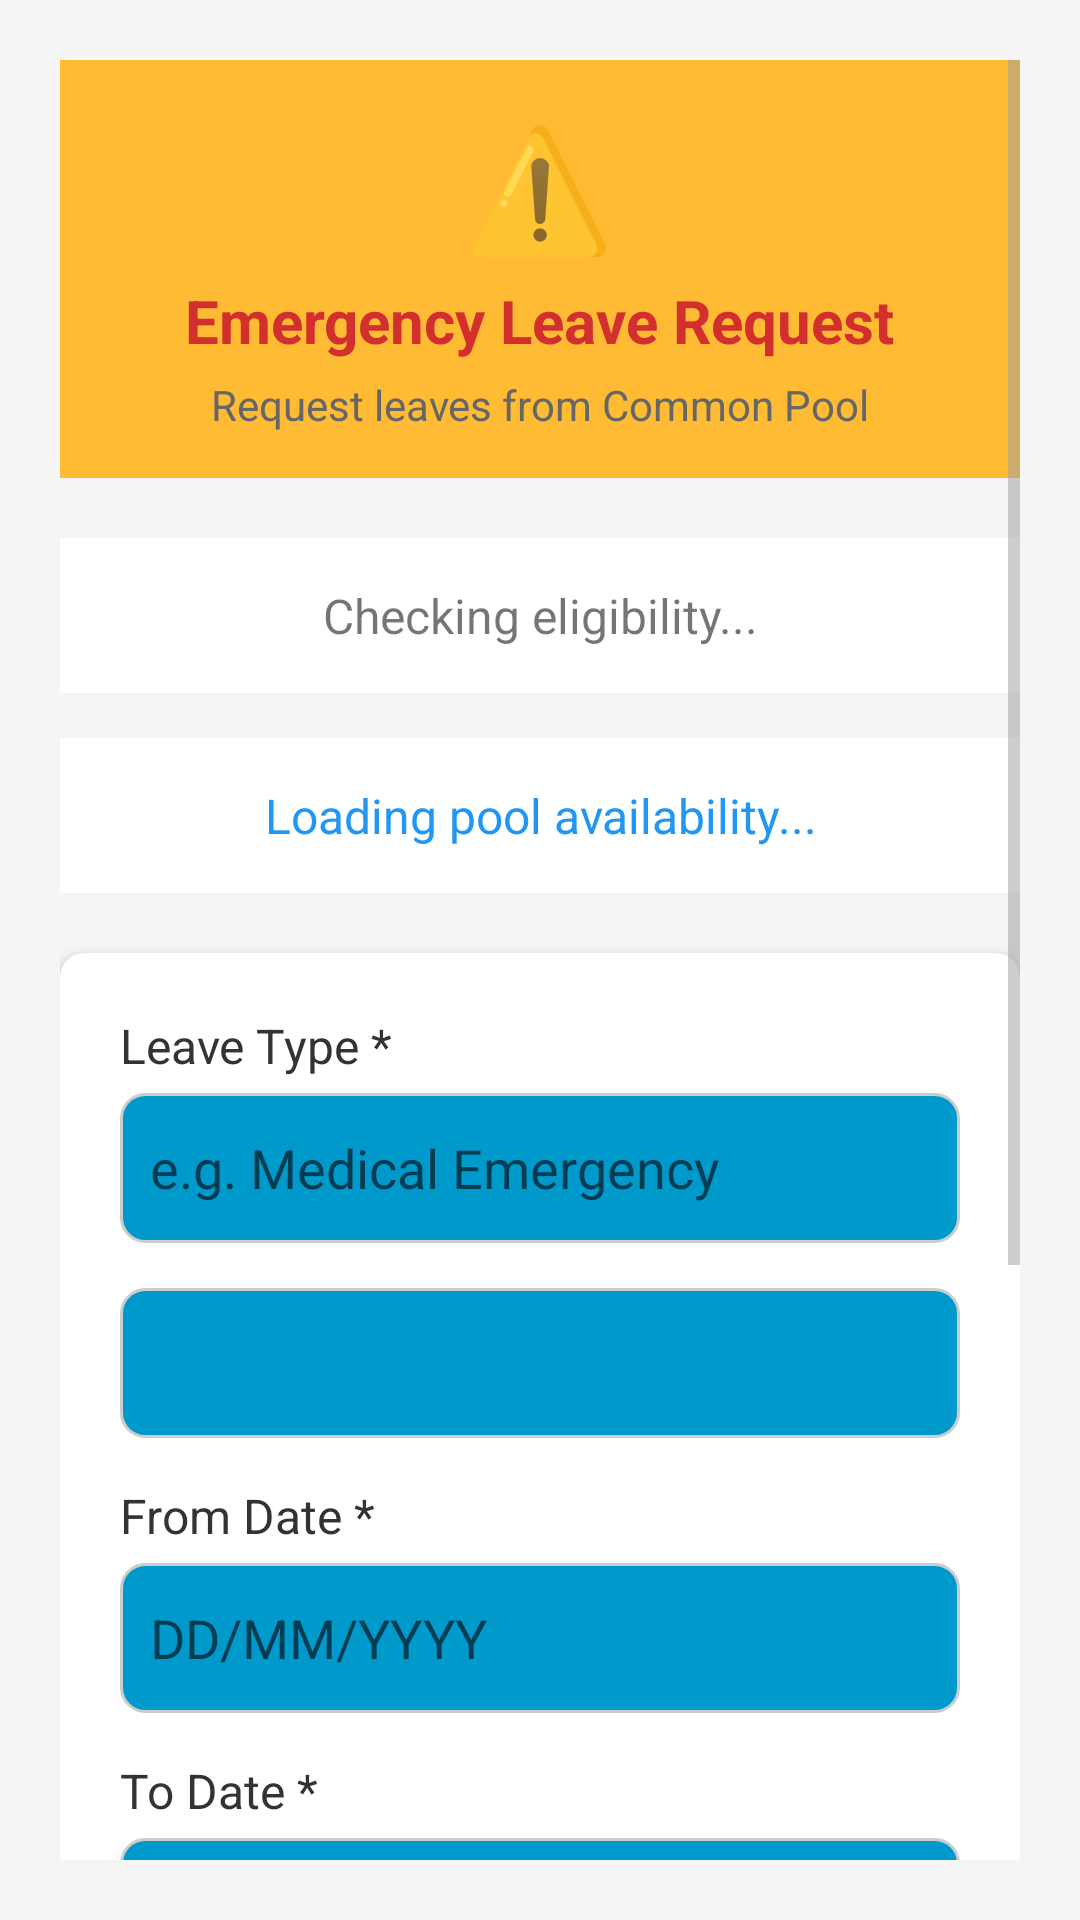

Here is an Android app screen rendered from its layout file. Give the layout XML and the strings, colors and styles it references.
<!-- AndroidManifest.xml: activity theme Theme.Employee -->
<!-- res/layout/activity_emergency_leave.xml -->
<?xml version="1.0" encoding="utf-8"?>
<ScrollView xmlns:android="http://schemas.android.com/apk/res/android"
    xmlns:app="http://schemas.android.com/apk/res-auto"
    xmlns:tools="http://schemas.android.com/tools"
    android:layout_width="match_parent"
    android:layout_height="match_parent"
    android:padding="20dp"
    android:background="#f5f5f5">

    <LinearLayout
        android:layout_width="match_parent"
        android:layout_height="wrap_content"
        android:orientation="vertical">

        
        <LinearLayout
            android:layout_width="match_parent"
            android:layout_height="wrap_content"
            android:orientation="vertical"
            android:background="@android:color/holo_orange_light"
            android:padding="15dp"
            android:layout_marginBottom="20dp"
            android:gravity="center">

            <TextView
                android:layout_width="wrap_content"
                android:layout_height="wrap_content"
                android:text="⚠️"
                android:textSize="40sp"/>

            <TextView
                android:layout_width="wrap_content"
                android:layout_height="wrap_content"
                android:text="Emergency Leave Request"
                android:textSize="20sp"
                android:textStyle="bold"
                android:textColor="#D32F2F"
                android:layout_marginTop="5dp"/>

            <TextView
                android:layout_width="wrap_content"
                android:layout_height="wrap_content"
                android:text="Request leaves from Common Pool"
                android:textSize="14sp"
                android:textColor="#666"
                android:layout_marginTop="5dp"/>
        </LinearLayout>

        
        <TextView
            android:id="@+id/tvEligibilityStatus"
            android:layout_width="match_parent"
            android:layout_height="wrap_content"
            android:text="Checking eligibility..."
            android:textSize="16sp"
            android:padding="15dp"
            android:background="@android:color/white"
            android:layout_marginBottom="15dp"
            android:gravity="center"/>

        
        <TextView
            android:id="@+id/tvPoolAvailability"
            android:layout_width="match_parent"
            android:layout_height="wrap_content"
            android:text="Loading pool availability..."
            android:textSize="16sp"
            android:textColor="#2196F3"
            android:padding="15dp"
            android:background="@android:color/white"
            android:layout_marginBottom="20dp"
            android:gravity="center"/>

        
        <androidx.cardview.widget.CardView
            android:layout_width="match_parent"
            android:layout_height="wrap_content"
            app:cardCornerRadius="8dp"
            app:cardElevation="4dp"
            android:layout_marginBottom="20dp">

            <LinearLayout
                android:layout_width="match_parent"
                android:layout_height="wrap_content"
                android:orientation="vertical"
                android:padding="20dp">

                
                <TextView
                    android:layout_width="wrap_content"
                    android:layout_height="wrap_content"
                    android:text="Leave Type *"
                    android:textSize="16sp"
                    android:textColor="#333"
                    android:layout_marginBottom="5dp"/>

                <EditText
                    android:id="@+id/etReason"
                    android:layout_width="match_parent"
                    android:layout_height="50dp"
                    android:layout_marginBottom="15dp"
                    android:background="@drawable/edit_text_background"
                    android:hint="e.g. Medical Emergency"
                    android:padding="10dp" />

                <Spinner
                    android:id="@+id/spLeaveType"
                    android:layout_width="match_parent"
                    android:layout_height="50dp"
                    android:layout_marginBottom="15dp"
                    android:background="@drawable/edit_text_background"/>

                
                <TextView
                    android:layout_width="wrap_content"
                    android:layout_height="wrap_content"
                    android:text="From Date *"
                    android:textSize="16sp"
                    android:textColor="#333"
                    android:layout_marginBottom="5dp"/>

                <EditText
                    android:id="@+id/etFromDate"
                    android:layout_width="match_parent"
                    android:layout_height="50dp"
                    android:hint="DD/MM/YYYY"
                    android:inputType="none"
                    android:focusable="false"
                    android:layout_marginBottom="15dp"
                    android:background="@drawable/edit_text_background"
                    android:padding="10dp"
                    tools:ignore="TextFields" />

                
                <TextView
                    android:layout_width="wrap_content"
                    android:layout_height="wrap_content"
                    android:text="To Date *"
                    android:textSize="16sp"
                    android:textColor="#333"
                    android:layout_marginBottom="5dp"/>

                <EditText
                    android:id="@+id/etToDate"
                    android:layout_width="match_parent"
                    android:layout_height="50dp"
                    android:hint="DD/MM/YYYY"
                    android:inputType="none"
                    android:focusable="false"
                    android:layout_marginBottom="15dp"
                    android:background="@drawable/edit_text_background"
                    android:padding="10dp"
                    tools:ignore="TextFields" />

                
                <TextView
                    android:layout_width="wrap_content"
                    android:layout_height="wrap_content"
                    android:text="Reason for Leave *"
                    android:textSize="16sp"
                    android:textColor="#333"
                    android:layout_marginBottom="5dp"/>

                
                <TextView
                    android:layout_width="wrap_content"
                    android:layout_height="wrap_content"
                    android:text="Emergency Details *"
                    android:textSize="16sp"
                    android:textColor="#333"
                    android:layout_marginBottom="5dp"/>

                <EditText
                    android:id="@+id/etEmergencyDetails"
                    android:layout_width="match_parent"
                    android:layout_height="100dp"
                    android:hint="Explain the emergency situation"
                    android:inputType="textMultiLine"
                    android:gravity="top"
                    android:layout_marginBottom="20dp"
                    android:background="@drawable/edit_text_background"
                    android:padding="10dp"/>

            </LinearLayout>
        </androidx.cardview.widget.CardView>

        
        <Button
            android:id="@+id/btnSubmit"
            android:layout_width="match_parent"
            android:layout_height="55dp"
            android:text="Submit Emergency Request"
            android:textSize="18sp"
            android:textStyle="bold"
            android:background="@android:color/holo_orange_dark"
            android:textColor="@android:color/white"
            android:layout_marginBottom="10dp"/>

        
        <ProgressBar
            android:id="@+id/progressBar"
            android:layout_width="wrap_content"
            android:layout_height="wrap_content"
            android:layout_gravity="center"
            android:visibility="gone"/>

    </LinearLayout>
</ScrollView>
<!-- resources referenced by this layout -->
<resources>
  <!-- drawable edit_text_background (drawable) -->
  <?xml version="1.0" encoding="utf-8"?>
  <shape xmlns:android="http://schemas.android.com/apk/res/android">
      <solid android:color="@android:color/holo_blue_dark"/>
      <corners android:radius="8dp"/>
      <stroke
          android:width="1dp"
          android:color="#CCCCCC"/>
      <padding
          android:left="8dp"
          android:top="8dp"
          android:right="8dp"
          android:bottom="8dp"/>
  </shape>
  <style name="Theme.Employee" parent="Theme.MaterialComponents.DayNight.NoActionBar">
          
          <item name="colorPrimary">@color/colorPrimary</item>
          <item name="colorPrimaryVariant">@color/colorPrimaryDark</item>
          <item name="colorOnPrimary">@color/white</item>
  
          
          <item name="colorSecondary">@color/colorAccent</item>
          <item name="colorSecondaryVariant">@color/teal_200</item>
          <item name="colorOnSecondary">@color/black</item>
  
          
          <item name="android:statusBarColor" tools:targetApi="l">?attr/colorPrimaryVariant</item>
  
          
          <item name="android:navigationBarColor" tools:targetApi="l">?attr/colorPrimaryVariant</item>
  
          
          <item name="android:windowBackground">@color/background_dark</item>
          <item name="android:textColorPrimary">@color/white</item>
          <item name="android:textColorSecondary">@color/gray</item>
      </style>
  <color name="colorPrimary">#3F51B5</color>
  <color name="colorPrimaryDark">#303F9F</color>
  <color name="white">#FFFFFF</color>
  <color name="colorAccent">#2196F3</color>
  <color name="teal_200">#FF03DAC5</color>
  <color name="black">#000000</color>
  <color name="background_dark">#212121</color>
  <color name="gray">#9E9E9E</color>
</resources>
